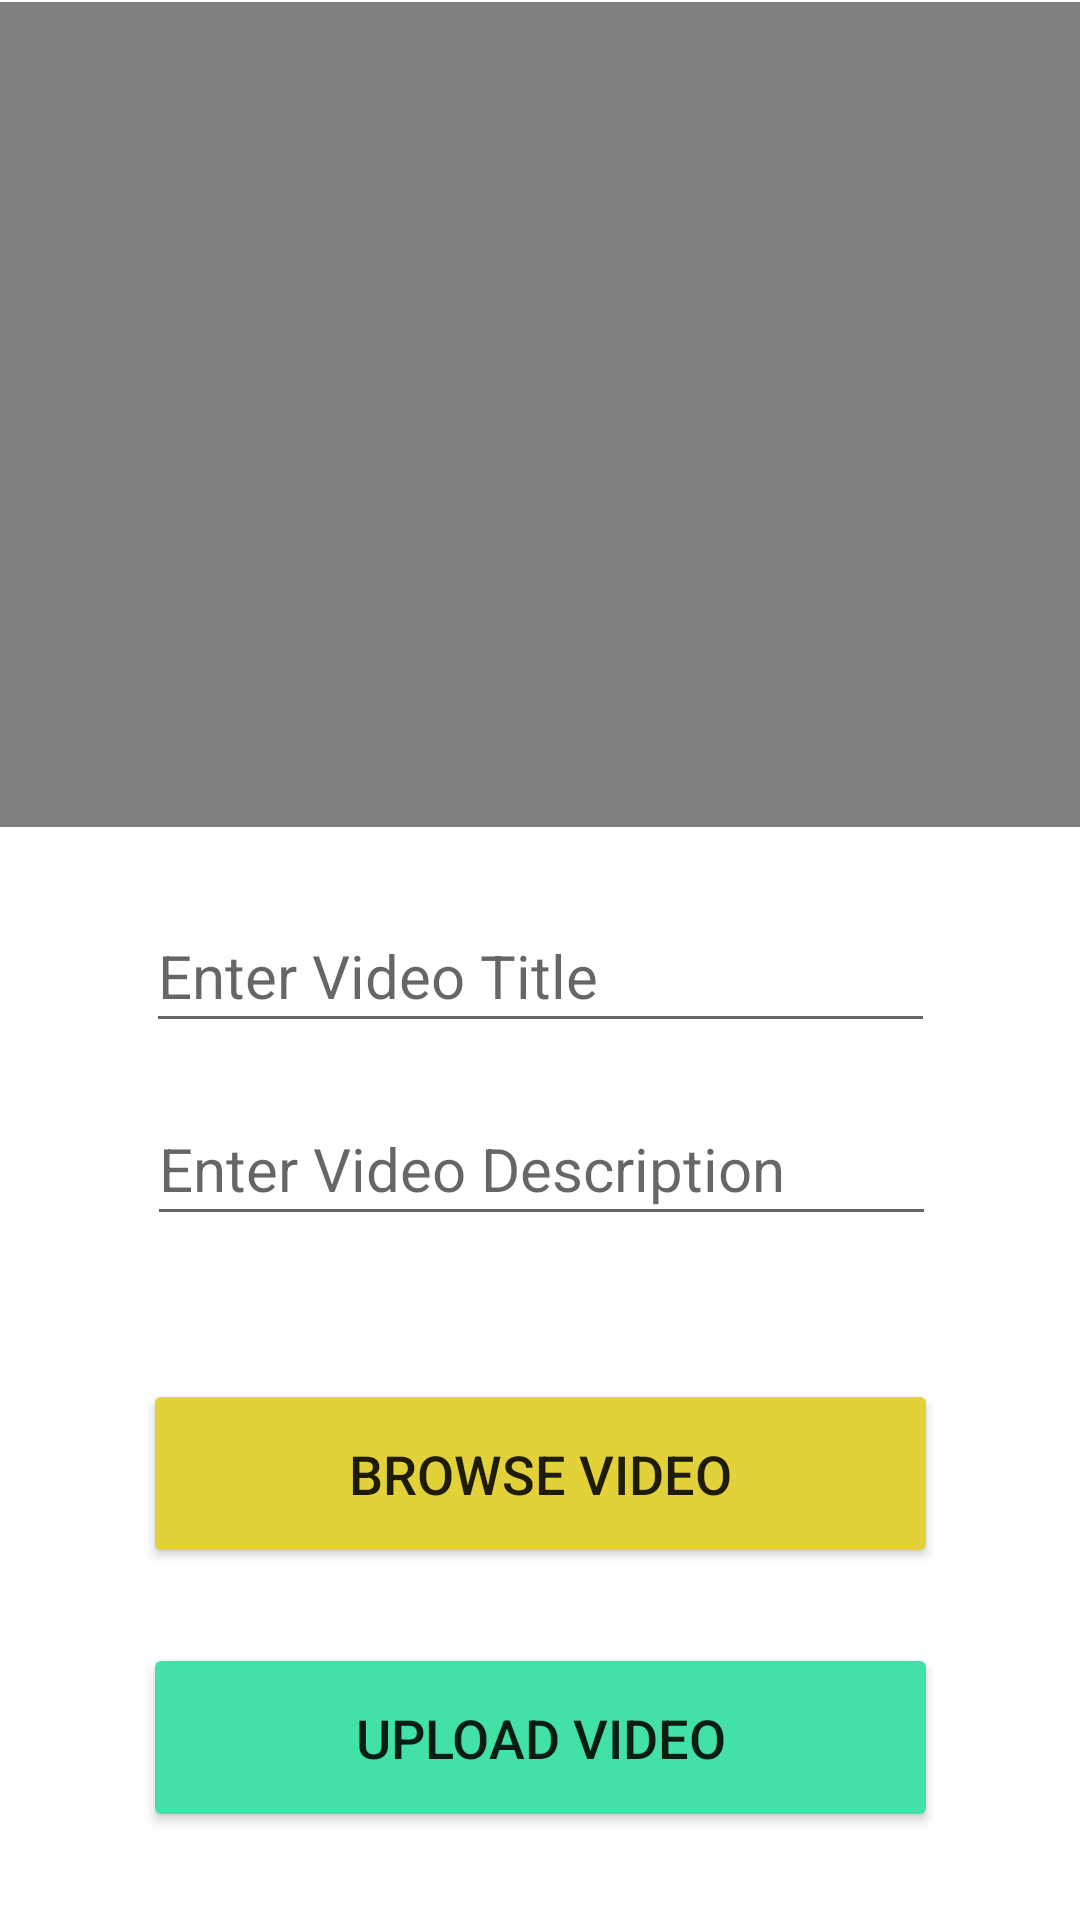

Produce the Android XML layout that renders to this screen, including the resource entries it uses.
<!-- AndroidManifest.xml: application theme Theme.FightAgainstCrime -->
<!-- res/layout/activity_addvideo.xml -->
<?xml version="1.0" encoding="utf-8"?>
<androidx.constraintlayout.widget.ConstraintLayout xmlns:android="http://schemas.android.com/apk/res/android"
    xmlns:app="http://schemas.android.com/apk/res-auto"
    xmlns:tools="http://schemas.android.com/tools"
    android:layout_width="match_parent"
    android:layout_height="match_parent"
    tools:context=".addvideo">

    <VideoView
        android:id="@+id/videoView"
        android:layout_width="410dp"
        android:layout_height="275dp"
        app:layout_constraintBottom_toBottomOf="parent"
        app:layout_constraintEnd_toEndOf="parent"
        app:layout_constraintHorizontal_bias="0.0"
        app:layout_constraintStart_toStartOf="parent"
        app:layout_constraintTop_toTopOf="parent"
        app:layout_constraintVertical_bias="0.002" />

    <Button
        android:id="@+id/browse"
        android:layout_width="265dp"
        android:layout_height="63dp"
        android:layout_marginTop="184dp"
        android:backgroundTint="@color/yellow"
        android:text="Browse Video"
        android:textSize="18sp"
        app:layout_constraintEnd_toEndOf="parent"
        app:layout_constraintStart_toStartOf="parent"
        app:layout_constraintTop_toBottomOf="@+id/videoView" />

    <Button
        android:id="@+id/upload"
        android:layout_width="265dp"
        android:layout_height="63dp"
        android:layout_marginTop="25dp"
        android:backgroundTint="@color/lightgreen"
        android:text="Upload Video"
        android:textSize="18sp"
        app:layout_constraintEnd_toEndOf="@+id/browse"
        app:layout_constraintHorizontal_bias="0.0"
        app:layout_constraintStart_toStartOf="@+id/browse"
        app:layout_constraintTop_toBottomOf="@+id/browse" />

    <EditText
        android:id="@+id/vtitle"
        android:layout_width="263dp"
        android:layout_height="48dp"
        android:layout_marginTop="24dp"
        android:ems="10"
        android:hint="Enter Video Title"
        android:inputType="textPersonName"
        android:textColor="#000"
        android:textSize="20sp"
        app:layout_constraintBottom_toTopOf="@+id/browse"
        app:layout_constraintEnd_toEndOf="parent"
        app:layout_constraintStart_toStartOf="parent"
        app:layout_constraintTop_toBottomOf="@+id/videoView"
        app:layout_constraintVertical_bias="0.0" />

    <EditText
        android:id="@+id/vdesc"
        android:layout_width="263dp"
        android:layout_height="48dp"
        android:layout_marginTop="64dp"
        android:ems="10"
        android:hint="Enter Video Description"
        android:inputType="textPersonName"
        android:textColor="#000"
        android:textSize="20sp"
        app:layout_constraintBottom_toTopOf="@+id/browse"
        app:layout_constraintEnd_toEndOf="parent"
        app:layout_constraintHorizontal_bias="0.506"
        app:layout_constraintStart_toStartOf="parent"
        app:layout_constraintTop_toBottomOf="@+id/videoView"
        app:layout_constraintVertical_bias="0.338" />

</androidx.constraintlayout.widget.ConstraintLayout>
<!-- resources referenced by this layout -->
<resources>
  <color name="lightgreen">#42E1A6</color>
  <color name="yellow">#E3D139</color>
  <style name="Theme.FightAgainstCrime" parent="Theme.MaterialComponents.DayNight.DarkActionBar">
          
          <item name="colorPrimary">@color/janak</item>
          <item name="colorPrimaryVariant">@color/purple_700</item>
          <item name="colorOnPrimary">@color/white</item>
          
          <item name="colorSecondary">@color/teal_200</item>
          <item name="colorSecondaryVariant">@color/teal_700</item>
          <item name="colorOnSecondary">@color/black</item>
          
          <item name="android:statusBarColor" tools:targetApi="l">?attr/colorPrimaryVariant</item>
          
      </style>
  <color name="janak">#FF9800</color>
  <color name="purple_700">#FF3700B3</color>
  <color name="white">#FFFFFFFF</color>
  <color name="teal_200">#FF03DAC5</color>
  <color name="teal_700">#FF018786</color>
  <color name="black">#FF000000</color>
</resources>
